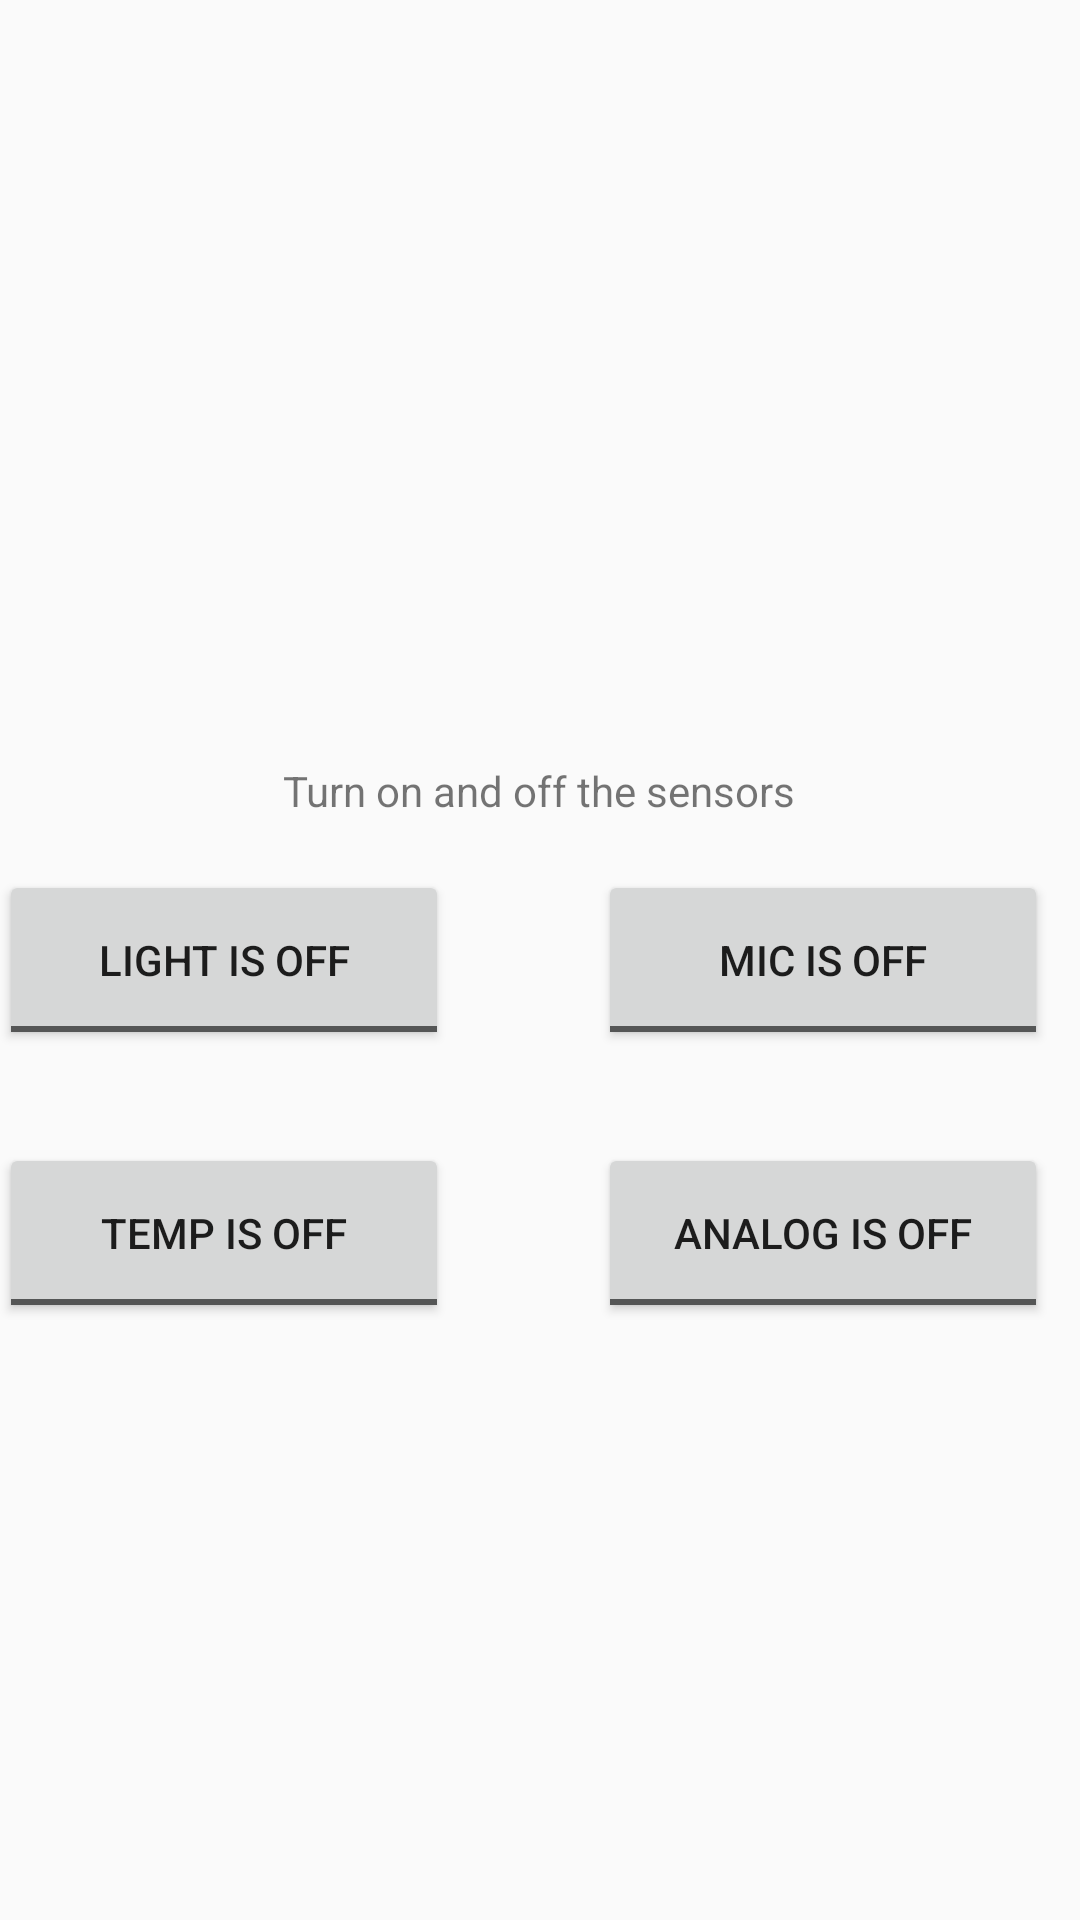

The Android layout XML behind this screen, and the referenced resources:
<!-- AndroidManifest.xml: application theme AppTheme -->
<!-- res/layout/activity_main.xml -->
<?xml version="1.0" encoding="utf-8"?>
<RelativeLayout xmlns:android="http://schemas.android.com/apk/res/android"
    xmlns:app="http://schemas.android.com/apk/res-auto"
    xmlns:tools="http://schemas.android.com/tools"
    android:id="@+id/activity_main"
    android:layout_width="match_parent"
    android:layout_height="match_parent"
    android:paddingBottom="@dimen/activity_vertical_margin"
    android:paddingLeft="@dimen/activity_horizontal_margin"
    android:paddingRight="@dimen/activity_horizontal_margin"
    android:paddingTop="@dimen/activity_vertical_margin"
    tools:context="com.project.youcef.sensorswitchapp.MainActivity">

    <TextView
        android:layout_width="match_parent"
        android:layout_height="150dp"
        android:id="@+id/textView"
        android:layout_alignParentBottom="true"
        android:layout_alignParentLeft="true"
        android:layout_alignParentStart="true" />

    <ToggleButton
        android:text="@string/toggle_4"
        android:textOn="@string/analog_is_on"
        android:textOff="@string/analog_is_off"
        android:layout_width="150dp"
        android:layout_height="60dp"
        android:id="@+id/analogTBtn"
        android:onClick="analogTBtn"
        android:layout_alignBottom="@+id/tempTBtn"
        android:layout_alignLeft="@+id/micTBtn"
        android:layout_alignStart="@+id/micTBtn" />

    <ToggleButton
        android:text="@string/toggle_2"
        android:textOn="@string/mic_is_on"
        android:textOff="@string/mic_is_off"
        android:layout_width="150dp"
        android:layout_height="60dp"
        android:id="@+id/micTBtn"
        android:onClick="micTBtn"
        android:checked="false"
        android:layout_marginRight="11dp"
        android:layout_marginEnd="11dp"
        android:layout_alignTop="@+id/lightTBtn"
        android:layout_alignParentRight="true"
        android:layout_alignParentEnd="true" />

    <TextView
        android:text="@string/message"
        android:layout_width="wrap_content"
        android:layout_height="wrap_content"
        android:id="@+id/textView2"
        android:layout_above="@+id/lightTBtn"
        android:layout_centerHorizontal="true"
        android:layout_marginBottom="17dp" />

    <ImageView
        android:layout_width="wrap_content"
        android:layout_height="wrap_content"
        app:srcCompat="@drawable/intel_edison_logo"
        android:id="@+id/edisonlogo"
        android:layout_alignParentTop="true"
        android:layout_centerHorizontal="true"
        android:contentDescription="" />

    <ToggleButton
        android:text="@string/toggle_3"
        android:textOn="@string/temp_is_on"
        android:textOff="@string/temp_is_off"
        android:layout_width="150dp"
        android:layout_height="60dp"
        android:id="@+id/tempTBtn"
        android:onClick="tempTBtn"
        android:layout_marginBottom="49dp"
        android:layout_above="@+id/textView"
        android:layout_alignParentLeft="true"
        android:layout_alignParentStart="true" />

    <ToggleButton
        android:text="@string/toggle_1"
        android:textOn="@string/light_is_on"
        android:textOff="@string/light_is_off"
        android:layout_width="150dp"
        android:layout_height="60dp"
        android:id="@+id/lightTBtn"
        android:onClick="lightTBtn"
        android:textColorLink="@android:color/holo_green_light"
        android:layout_marginBottom="31dp"
        android:layout_above="@+id/tempTBtn"
        android:layout_alignParentLeft="true"
        android:layout_alignParentStart="true" />
</RelativeLayout>
<!-- resources referenced by this layout -->
<resources>
  <string name="analog_is_off">Analog is OFF</string>
  <string name="analog_is_on">Analog is ON</string>
  <string name="light_is_off">Light is OFF</string>
  <string name="light_is_on">Light is ON</string>
  <string name="message">Turn on and off the sensors</string>
  <string name="mic_is_off">Mic is OFF</string>
  <string name="mic_is_on">Mic is ON</string>
  <string name="temp_is_off">Temp is OFF</string>
  <string name="temp_is_on">Temp is ON</string>
  <string name="toggle_1">toggle 1</string>
  <string name="toggle_2">toggle 2</string>
  <string name="toggle_3">toggle 3</string>
  <string name="toggle_4">toggle 4</string>
  <style name="AppTheme" parent="Theme.AppCompat.Light.DarkActionBar">
          
          <item name="colorPrimary">#8BC34A</item>
          <item name="colorPrimaryDark">#689F38</item>
          <item name="colorAccent">#FFC107</item>
      </style>
</resources>
